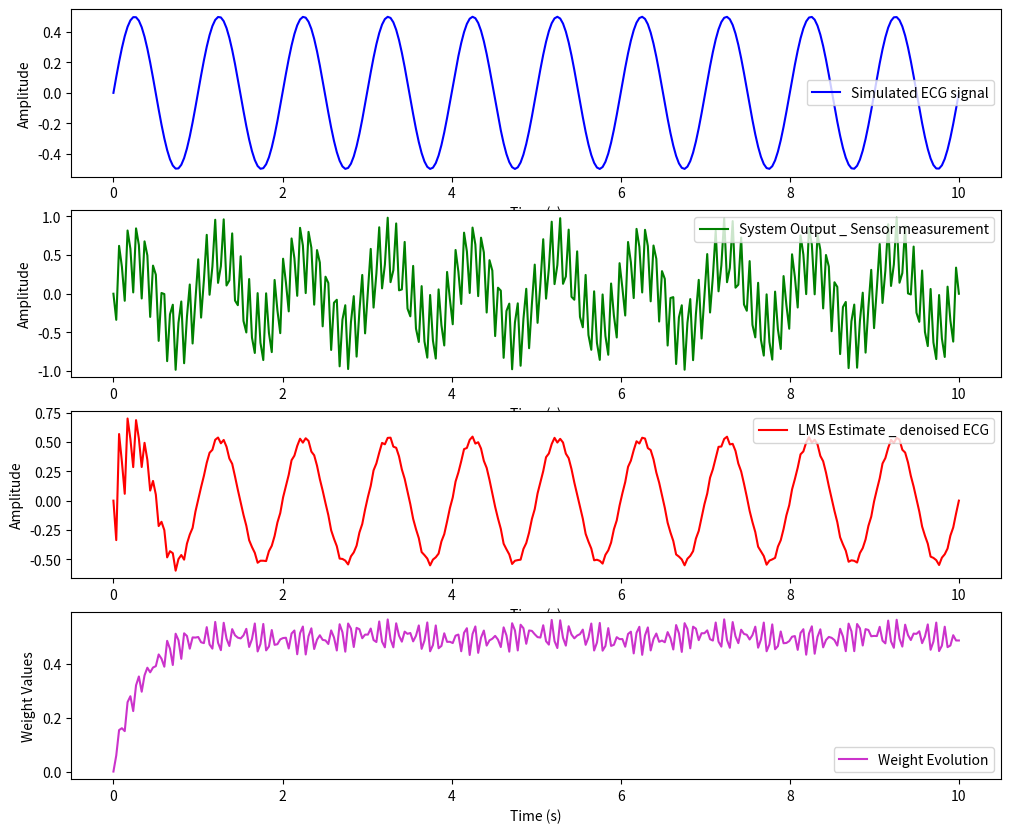

This figure's Python source:
#!/usr/bin/env python3
# -*- coding: utf-8 -*-
"""
Created on Mon Jul 28 16:41:10 2025

[redacted]

Description: A simulated ECG signal (1 Hz sinusoid) is corrupted with 50 Hz power line 
interference to test LMS (Least Mean Squares) adaptive filter performance.

The LMS algorithm adaptively removes the 50 Hz noise while preserving the 
ECG signal.


"""

import numpy as np
import matplotlib.pyplot as plt


fs1= 1 # ECG 1 Hz
fs2 = 50 # Electricity noise 50 Hz

t = np.linspace(0, 10, 300)
ECG = 0.5 * np.sin(2 * np.pi * fs1 * t) # model input
noise = 0.5 * np.sin(2 * np.pi * fs2 * t)

output = ECG + noise # model output = input signal + noise
x = np.sin(2 * np.pi * fs2 * t) # reference noise
w = 0

# mu < 1/(a0 * power of the input) 
p = np.mean(x**2)
# p = (1/len(x)) * (x @ x.T)
mu = 1 / (10 * p)

y = []
e = []
weight = np.zeros(len(x))

"LMS"
for i in range(len(x)):
    y_current = w * x[i]
    y.append(y_current)
    e_current = output[i] - y_current
    e.append(e_current)
    w = w + mu * e_current * x[i]
    weight[i] = w

e = np.array(e)

# Plot the results
plt.figure(figsize=(12, 10))


plt.subplot(4, 1, 1)
plt.plot(t, ECG, 'b-', label = "Simulated ECG signal")
plt.legend()
plt.xlabel('Time (s)')
plt.ylabel('Amplitude')


plt.subplot(4, 1, 2)
plt.plot(t, output,'g-', label = "System Output _ Sensor measurement")
plt.legend()
plt.xlabel('Time (s)')
plt.ylabel('Amplitude')

plt.subplot(4, 1, 3)
plt.plot(t, e, 'r-', label = "LMS Estimate _ denoised ECG")
plt.legend()
plt.xlabel('Time (s)')
plt.ylabel('Amplitude')

plt.subplot(4, 1, 4)
plt.plot(t, weight, 'm-', label = "Weight Evolution", alpha=0.8)
plt.legend()
plt.xlabel('Time (s)')
plt.ylabel('Weight Values')